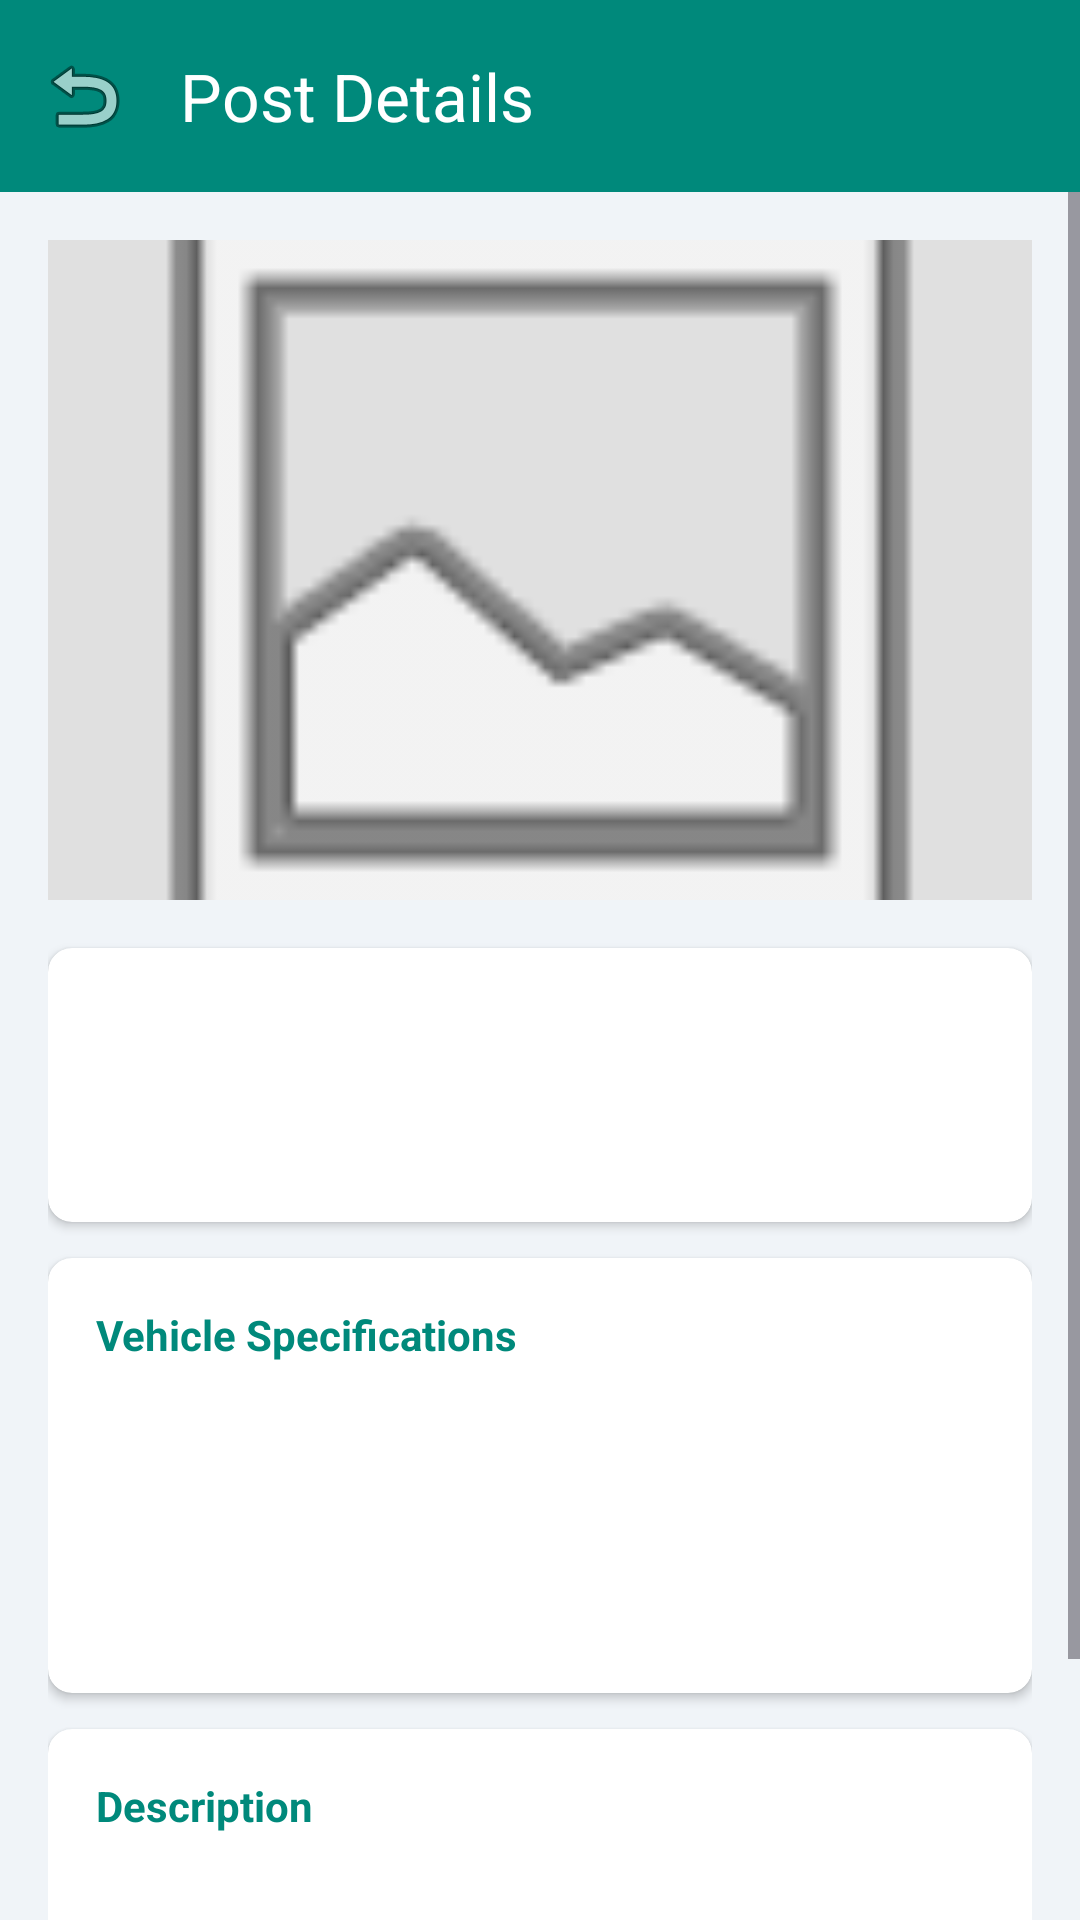

Produce the Android XML layout that renders to this screen, including the resource entries it uses.
<!-- AndroidManifest.xml: application theme Theme.GariKini -->
<!-- res/layout/activity_post_details.xml -->
<?xml version="1.0" encoding="utf-8"?>
<LinearLayout xmlns:android="http://schemas.android.com/apk/res/android"
    xmlns:app="http://schemas.android.com/apk/res-auto"
    android:layout_width="match_parent"
    android:layout_height="match_parent"
    android:background="#F0F4F8"
    android:orientation="vertical">

    <androidx.appcompat.widget.Toolbar
        android:id="@+id/toolbarDetails"
        android:layout_width="match_parent"
        android:layout_height="?attr/actionBarSize"
        android:background="#00897B"
        app:navigationIcon="@android:drawable/ic_menu_revert"
        app:title="Post Details"
        app:titleTextColor="@android:color/white" />

    <ScrollView
        android:layout_width="match_parent"
        android:layout_height="match_parent"
        android:fillViewport="true">

        <LinearLayout
            android:layout_width="match_parent"
            android:layout_height="wrap_content"
            android:orientation="vertical"
            android:padding="16dp">

            
            <ImageView
                android:id="@+id/ivDetailImage1"
                android:layout_width="match_parent"
                android:layout_height="220dp"
                android:background="#E0E0E0"
                android:scaleType="centerCrop"
                android:src="@android:drawable/ic_menu_gallery" />

            
            <ImageView
                android:id="@+id/ivDetailImage2"
                android:layout_width="match_parent"
                android:layout_height="150dp"
                android:layout_marginTop="10dp"
                android:background="#E0E0E0"
                android:scaleType="centerCrop"
                android:visibility="gone"
                android:src="@android:drawable/ic_menu_gallery" />

            
            <androidx.cardview.widget.CardView
                android:layout_width="match_parent"
                android:layout_height="wrap_content"
                android:layout_marginTop="16dp"
                app:cardCornerRadius="8dp"
                app:cardElevation="2dp">

                <LinearLayout
                    android:layout_width="match_parent"
                    android:layout_height="wrap_content"
                    android:orientation="vertical"
                    android:padding="16dp">

                    <TextView
                        android:id="@+id/tvDetailTitle"
                        android:layout_width="wrap_content"
                        android:layout_height="wrap_content"
                        android:textColor="#212121"
                        android:textSize="20sp"
                        android:textStyle="bold" />

                    <TextView
                        android:id="@+id/tvDetailPrice"
                        android:layout_width="wrap_content"
                        android:layout_height="wrap_content"
                        android:layout_marginTop="8dp"
                        android:textColor="#00897B"
                        android:textSize="18sp"
                        android:textStyle="bold" />

                </LinearLayout>
            </androidx.cardview.widget.CardView>

            
            <androidx.cardview.widget.CardView
                android:layout_width="match_parent"
                android:layout_height="wrap_content"
                android:layout_marginTop="12dp"
                app:cardCornerRadius="8dp"
                app:cardElevation="2dp">

                <LinearLayout
                    android:layout_width="match_parent"
                    android:layout_height="wrap_content"
                    android:orientation="vertical"
                    android:padding="16dp">

                    <TextView
                        android:layout_width="wrap_content"
                        android:layout_height="wrap_content"
                        android:text="Vehicle Specifications"
                        android:textColor="#00897B"
                        android:textSize="14sp"
                        android:textStyle="bold" />

                    <TextView
                        android:id="@+id/tvDetailBrand"
                        android:layout_width="wrap_content"
                        android:layout_height="wrap_content"
                        android:layout_marginTop="6dp"
                        android:textColor="#333333"
                        android:textSize="14sp" />

                    <TextView
                        android:id="@+id/tvDetailYear"
                        android:layout_width="wrap_content"
                        android:layout_height="wrap_content"
                        android:layout_marginTop="4dp"
                        android:textColor="#333333"
                        android:textSize="14sp" />

                    <TextView
                        android:id="@+id/tvDetailCondition"
                        android:layout_width="wrap_content"
                        android:layout_height="wrap_content"
                        android:layout_marginTop="4dp"
                        android:textColor="#333333"
                        android:textSize="14sp" />

                    <TextView
                        android:id="@+id/tvDetailLocation"
                        android:layout_width="wrap_content"
                        android:layout_height="wrap_content"
                        android:layout_marginTop="4dp"
                        android:textColor="#333333"
                        android:textSize="14sp" />

                </LinearLayout>
            </androidx.cardview.widget.CardView>

            
            <androidx.cardview.widget.CardView
                android:layout_width="match_parent"
                android:layout_height="wrap_content"
                android:layout_marginTop="12dp"
                app:cardCornerRadius="8dp"
                app:cardElevation="2dp">

                <LinearLayout
                    android:layout_width="match_parent"
                    android:layout_height="wrap_content"
                    android:orientation="vertical"
                    android:padding="16dp">

                    <TextView
                        android:layout_width="wrap_content"
                        android:layout_height="wrap_content"
                        android:text="Description"
                        android:textColor="#00897B"
                        android:textSize="14sp"
                        android:textStyle="bold" />

                    <TextView
                        android:id="@+id/tvDetailDescription"
                        android:layout_width="wrap_content"
                        android:layout_height="wrap_content"
                        android:layout_marginTop="6dp"
                        android:textColor="#333333"
                        android:textSize="14sp" />

                </LinearLayout>
            </androidx.cardview.widget.CardView>

            
            <Button
                android:id="@+id/btnContactSeller"
                android:layout_width="match_parent"
                android:layout_height="50dp"
                android:layout_marginTop="24dp"
                android:backgroundTint="#00897B"
                android:text="Contact Seller / Chat"
                android:textColor="@android:color/white"
                android:textSize="15sp"
                android:textStyle="bold"
                app:cornerRadius="6dp" />

        </LinearLayout>
    </ScrollView>
</LinearLayout>
<!-- resources referenced by this layout -->
<resources>
  <style name="Theme.GariKini" parent="Base.Theme.GariKini" />
  <style name="Base.Theme.GariKini" parent="Theme.Material3.DayNight.NoActionBar">
          
          
      </style>
</resources>
